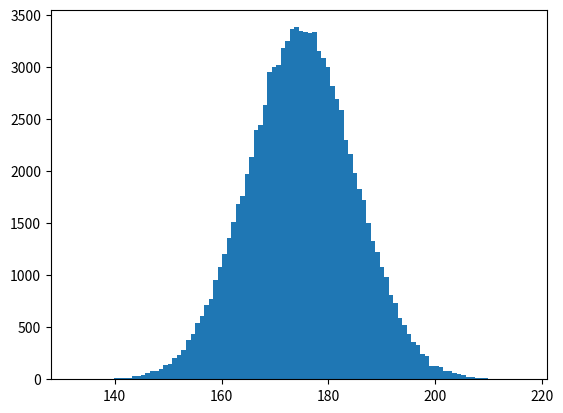

Write Python code to recreate this figure.
'''
直方图
'''

import numpy as np
import matplotlib.pyplot as plt

#生成正太分布的身高数据
# height = np.random.normal(175, 10, 1000)
height = np.random.normal(175, 10, 100000) # （数据越多规律越明显）

plt.hist(height,bins=100)

plt.show()

